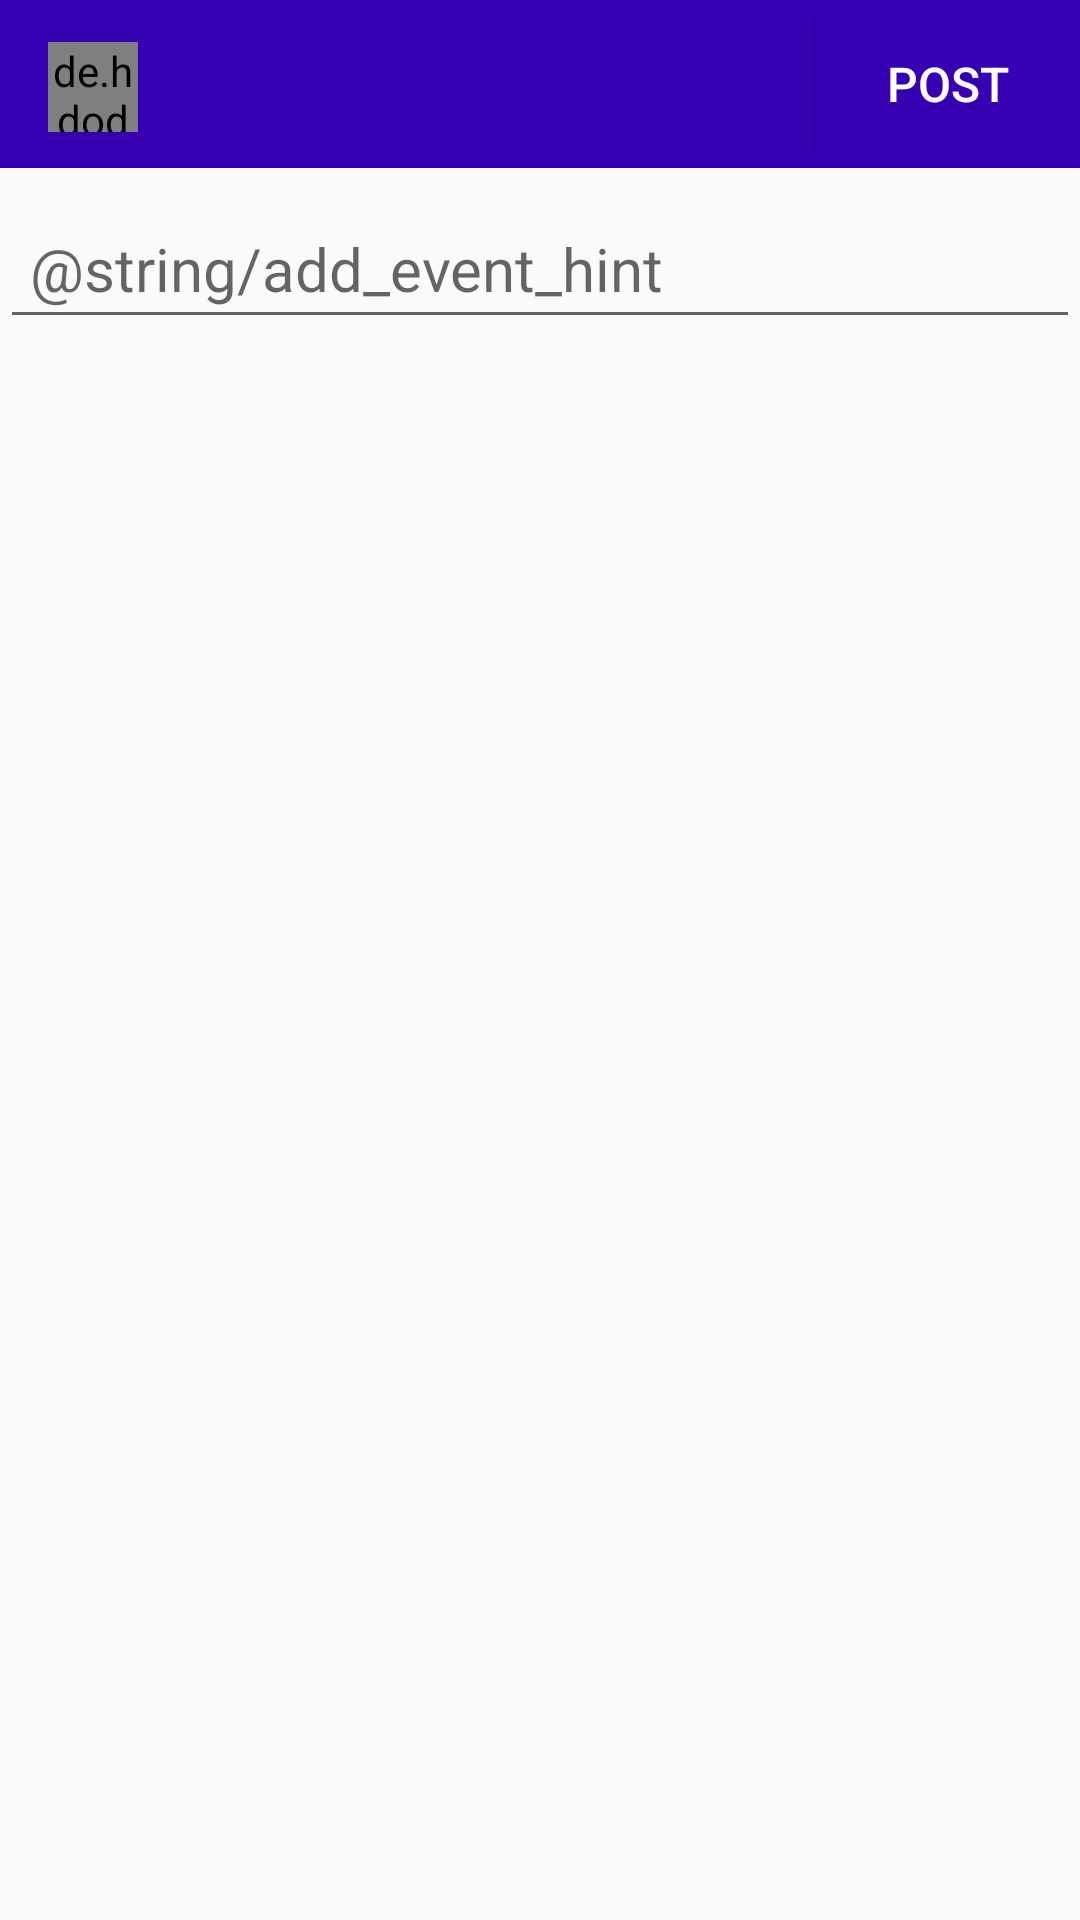

Layout XML and referenced resources for this Android screen:
<!-- AndroidManifest.xml: application theme AppTheme -->
<!-- res/layout/activity_add_event.xml -->
<?xml version="1.0" encoding="utf-8"?>
<LinearLayout xmlns:android="http://schemas.android.com/apk/res/android"
    xmlns:app="http://schemas.android.com/apk/res-auto"
    xmlns:tools="http://schemas.android.com/tools"
    android:layout_width="match_parent"
    android:layout_height="match_parent"
    android:orientation="vertical"
    android:gravity="center_horizontal"
    tools:context=".Activity.AddEventActivity">

        <com.google.android.material.appbar.AppBarLayout
            android:id="@+id/abl"
            android:layout_width="match_parent"
            android:layout_height="wrap_content">

            <androidx.appcompat.widget.Toolbar
                android:id="@+id/toolbar"
                android:background="@color/colorPrimaryDark"
                android:layout_width="match_parent"
                android:layout_height="wrap_content"
                android:theme="@style/ThemeOverlay.AppCompat.Dark.ActionBar"
                app:popupTheme="@style/MenuStyle">
                <RelativeLayout
                    android:layout_width="wrap_content"
                    android:layout_height="wrap_content">

                    <de.hdodenhof.circleimageview.CircleImageView
                        android:layout_marginTop="10dp"
                        android:layout_width="30dp"
                        android:id="@+id/add_profile_image"
                        android:layout_height="30dp"/>
                    <TextView
                        android:id="@+id/add_event_username"
                        android:text=""
                        android:layout_marginTop="10dp"
                        android:textColor="@color/colorWhite"
                        android:textSize="16dp"
                        android:textStyle="bold"
                        android:layout_marginLeft="10dp"
                        android:layout_toRightOf="@id/add_profile_image"
                        android:layout_width="wrap_content"
                        android:layout_height="wrap_content"/>
                    <ImageButton
                        android:id="@+id/addPhoto"
                        android:layout_marginRight="10dp"
                        android:layout_marginTop="10dp"
                        android:src="@drawable/ic_baseline_add_a_photo_24"
                        android:layout_toLeftOf="@id/btnPostEvent"
                        android:layout_width="30dp"
                        android:background="@color/colorPrimaryDark"
                        android:layout_height="30dp"/>
                    <Button
                        android:id="@+id/btnPostEvent"
                        android:text="Post"
                        android:textSize="16dp"
                        android:layout_alignParentEnd="true"
                        android:background="@color/colorPrimaryDark"
                        android:layout_width="wrap_content"
                        android:layout_height="wrap_content"/>
                </RelativeLayout>


            </androidx.appcompat.widget.Toolbar>

        </com.google.android.material.appbar.AppBarLayout>


    <EditText
        android:layout_marginTop="10dp"
        android:id="@+id/addEventContent"
        android:layout_width="match_parent"
        android:layout_height="wrap_content"
        android:hint="@string/add_event_hint"
        android:padding="10dp"
        android:textSize="20dp" />
    <ProgressBar
        android:id="@+id/progress"
        android:visibility="gone"
        android:layout_width="wrap_content"
        android:layout_height="wrap_content"/>
    <ImageView
        android:id="@+id/showEventImage"
        android:layout_width="match_parent"
        android:layout_below="@id/abl"
        android:layout_marginBottom="15dp"
        android:visibility="gone"
        android:src="@drawable/ic_baseline_add_a_photo_24"
        android:layout_height="match_parent"/>

</LinearLayout>
<!-- resources referenced by this layout -->
<resources>
  <color name="colorPrimaryDark">#3700B3</color>
  <color name="colorWhite">#FDFCFC</color>
  <style name="MenuStyle" parent="Theme.AppCompat.Light">
          <item name="android:background">@android:color/darker_gray</item>
      </style>
  <style name="AppTheme" parent="Theme.AppCompat.Light.DarkActionBar">
          
          <item name="colorPrimary">@color/colorPrimary</item>
          <item name="colorPrimaryDark">@color/colorPrimaryDark</item>
          <item name="colorAccent">@color/colorAccent</item>
      </style>
  <color name="colorPrimary">#6200EE</color>
  <color name="colorAccent">#03DAC5</color>
</resources>
